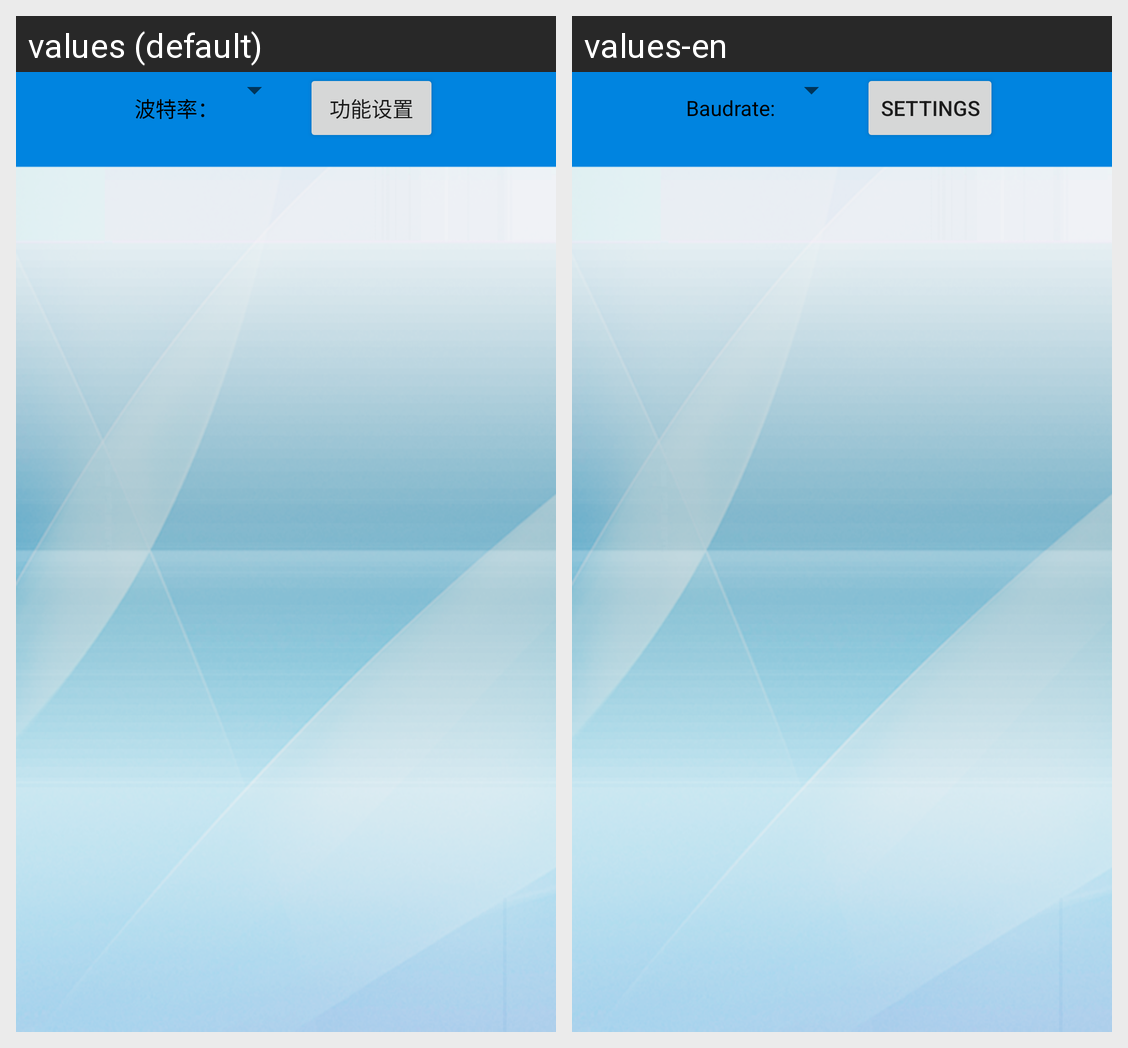

The same Android screen rendered under two of its app's locales, left to right. List the strings drawn on it with the default value and each locale's translation.
Android screen res/layout/main_activity.xml rendered under 2 locales, left to right: values (default), values-en. Device: Nexus 5 (rendered at 1080×1920; each locale shown at half size, 540×960, under a caption strip naming it); theme Theme.MaterialComponents.DayNight.NoActionBar.
Strings drawn on this screen, with the default value and each locale's value (text and hints the layout hard-codes, and strings that could not be matched under every locale, appear in the picture but are not listed):

baudrate
  values: 波特率：
  values-en: Baudrate:

feature_settings
  values: 功能设置
  values-en: Settings
